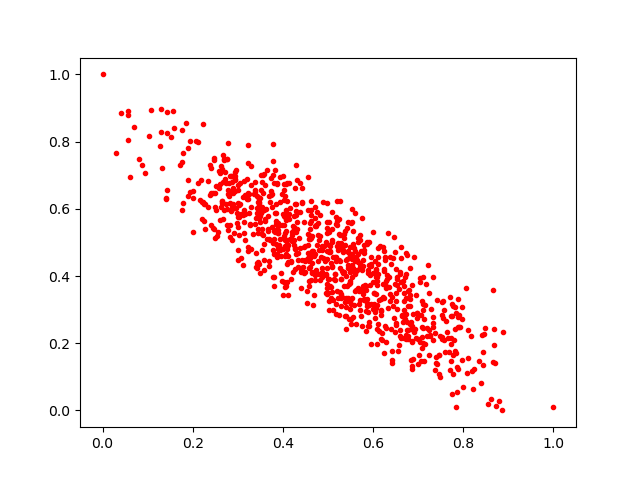

The data file committed next to this chart (first rows):
0.8442502, 0.13485049
0.6457, 0.2759
0.3106, 0.4342
0.8487, 0.2457
0.3282, 0.7287
0.2863, 0.5999
0.4612, 0.5954
0.4651, 0.5183
0.6009, 0.4093
0.3156, 0.5058
0.2107, 0.7989
0.2503, 0.5135
0.3725, 0.6201
0.341, 0.4696
0.4748, 0.5917
0.7554, 0.326
0.647, 0.5147
0.4383, 0.6768
0.6212, 0.3366
0.4494, 0.4456
0.13, 0.8289
0.5019, 0.532
0.5839, 0.358
0.7523, 0.212
0.7817, 0.2435
0.6631, 0.2845
0.6871, 0.2031
0.2667, 0.5695
0.3849, 0.587
0.434, 0.4464
0.5546, 0.2772
0.4696, 0.4609
0.8344, 0.1474
0.712, 0.1473
0.3235, 0.7913
0.2706, 0.6873
0.4176, 0.4454
0.7838, 0.2902
0.5377, 0.3228
0.3373, 0.6561
0.4654, 0.4739
0.3498, 0.5618
0.2258, 0.5639
0.3631, 0.5981
0.5672, 0.5122
0.479, 0.4786
0.5627, 0.3589
0.3148, 0.5291
0.194, 0.6509
0.3743, 0.6528
0.3767, 0.6054
0.5331, 0.4093
0.5309, 0.4139
0.6672, 0.2639
0.2601, 0.6731
0.7894, 0.2496
0.4932, 0.4492
0.5443, 0.5593
0.6062, 0.422
0.3418, 0.6018
0.4334, 0.4266
... 854 more rows
